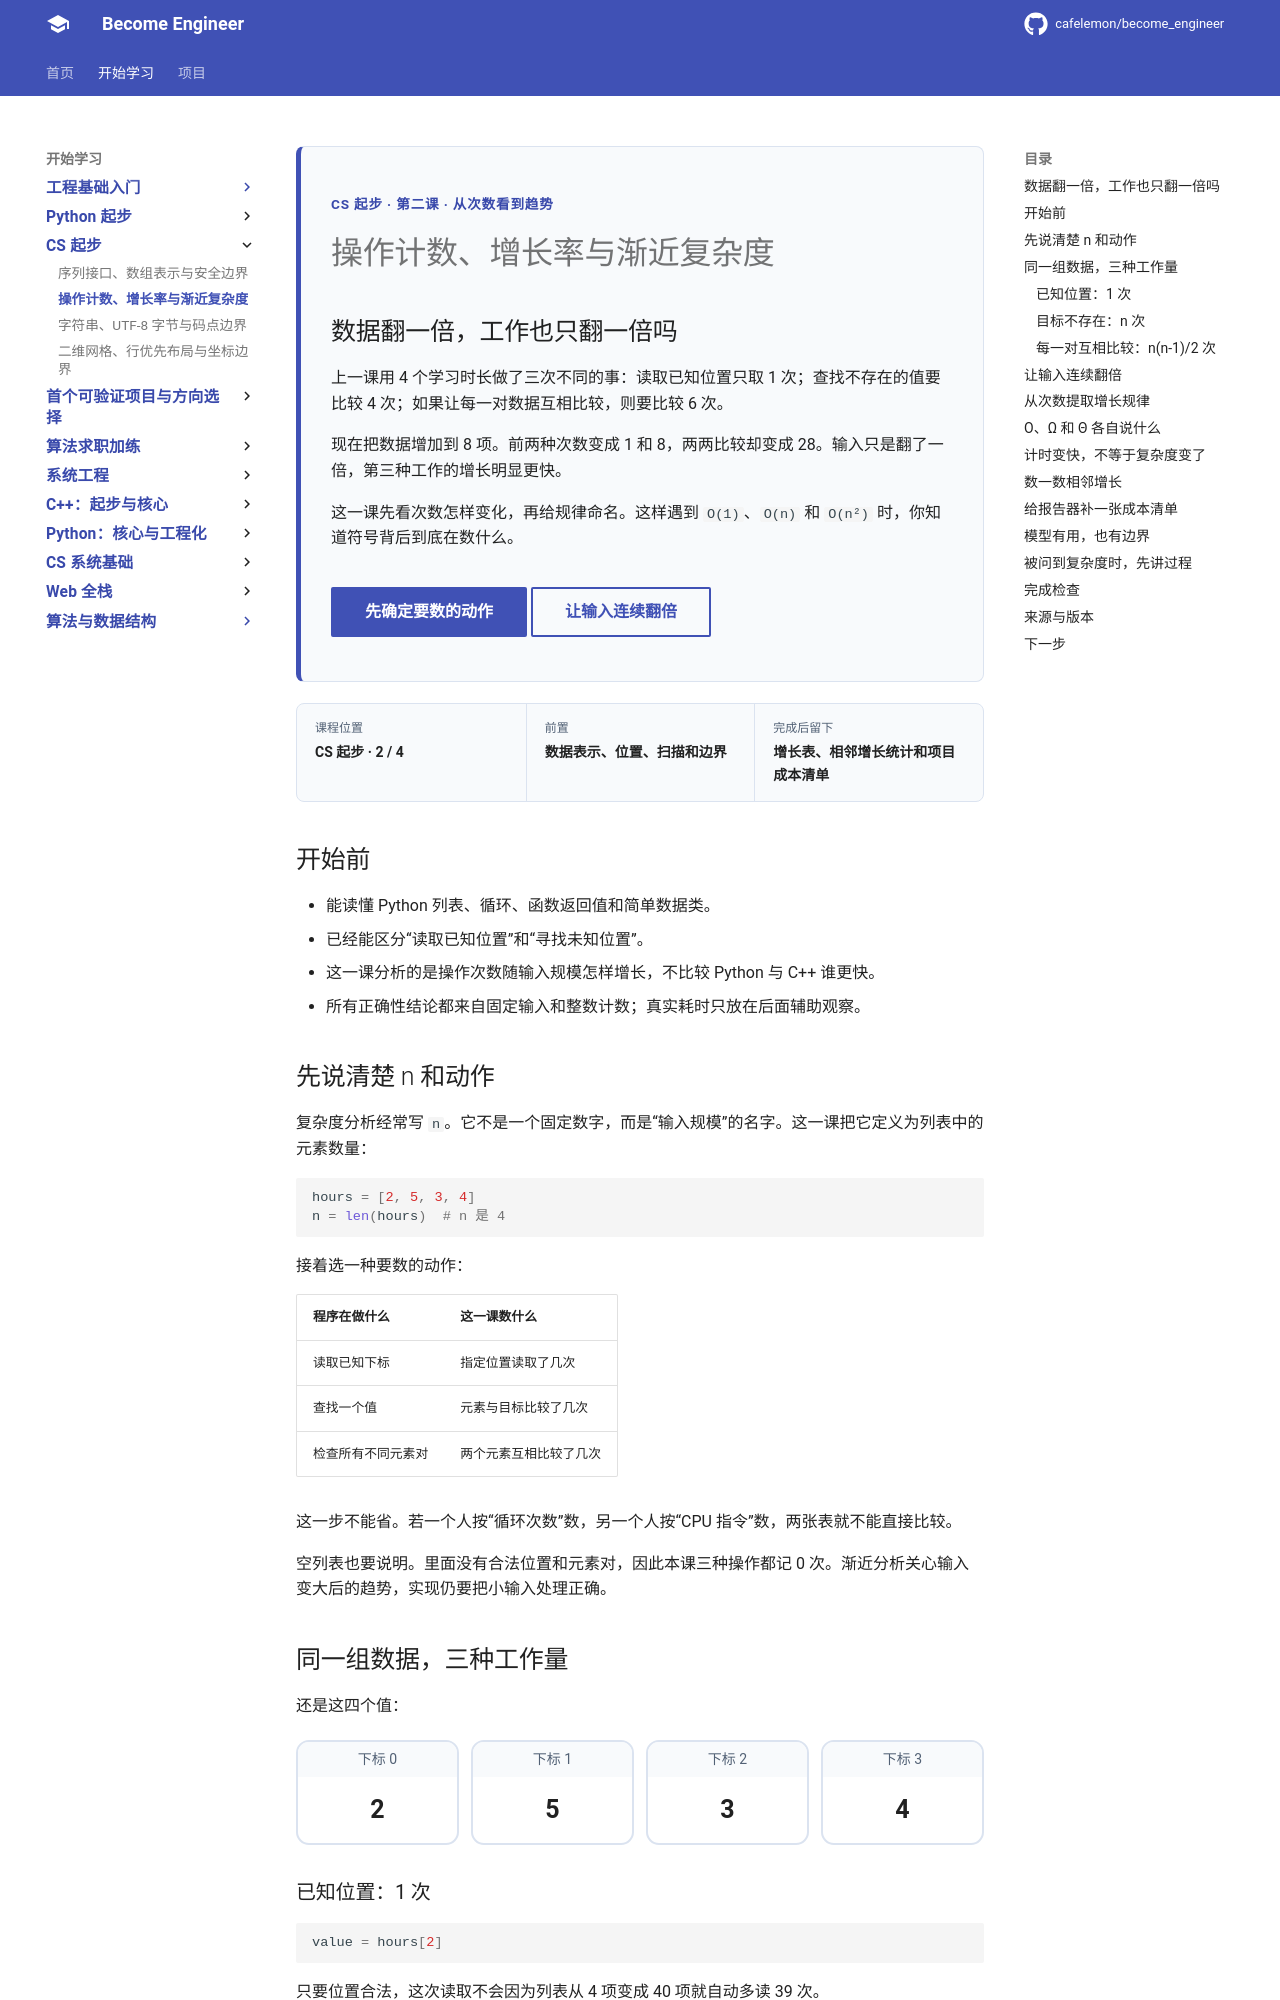

repository: cafelemon/become_engineer · page: learning-paths/cs-core/02-operation-count-growth-asymptotic-complexity/index.html · generator: mkdocs

<div class="be-tutor-mount" data-tutor-lesson="cs-core-02" aria-hidden="true"></div>

<section id="overview-growth" class="be-page-hero be-lesson-hero" data-learning-context="overview-growth" data-context-type="overview" markdown="1">

<span class="be-page-eyebrow">CS 起步 · 第二课 · 从次数看到趋势</span>

# 操作计数、增长率与渐近复杂度

## 数据翻一倍，工作也只翻一倍吗

上一课用 4 个学习时长做了三次不同的事：读取已知位置只取 1 次；查找不存在的值要比较 4 次；如果让每一对数据互相比较，则要比较 6 次。

现在把数据增加到 8 项。前两种次数变成 1 和 8，两两比较却变成 28。输入只是翻了一倍，第三种工作的增长明显更快。

这一课先看次数怎样变化，再给规律命名。这样遇到 <code>O(1)</code>、<code>O(n)</code> 和 <code>O(n²)</code> 时，你知道符号背后到底在数什么。

<div class="be-page-actions" markdown="1">
[先确定要数的动作](#concept-count){ .md-button .md-button--primary }
[让输入连续翻倍](#reproduce-growth){ .md-button }
</div>

</section>

<div class="be-lesson-overview">
  <div><span>课程位置</span><strong>CS 起步 · 2 / 4</strong></div>
  <div><span>前置</span><strong>数据表示、位置、扫描和边界</strong></div>
  <div><span>完成后留下</span><strong>增长表、相邻增长统计和项目成本清单</strong></div>
</div>

## 开始前

- 能读懂 Python 列表、循环、函数返回值和简单数据类。
- 已经能区分“读取已知位置”和“寻找未知位置”。
- 这一课分析的是操作次数随输入规模怎样增长，不比较 Python 与 C++ 谁更快。
- 所有正确性结论都来自固定输入和整数计数；真实耗时只放在后面辅助观察。

<section id="concept-count" data-learning-context="concept-count" data-context-type="concept" markdown="1">

## 先说清楚 n 和动作

复杂度分析经常写 <code>n</code>。它不是一个固定数字，而是“输入规模”的名字。这一课把它定义为列表中的元素数量：

~~~python
hours = [2, 5, 3, 4]
n = len(hours)  # n 是 4
~~~

接着选一种要数的动作：

| 程序在做什么 | 这一课数什么 |
| --- | --- |
| 读取已知下标 | 指定位置读取了几次 |
| 查找一个值 | 元素与目标比较了几次 |
| 检查所有不同元素对 | 两个元素互相比较了几次 |

这一步不能省。若一个人按“循环次数”数，另一个人按“CPU 指令”数，两张表就不能直接比较。

空列表也要说明。里面没有合法位置和元素对，因此本课三种操作都记 0 次。渐近分析关心输入变大后的趋势，实现仍要把小输入处理正确。

</section>

<section id="example-three-costs" data-learning-context="example-three-costs" data-context-type="example" markdown="1">

## 同一组数据，三种工作量

还是这四个值：

<div class="be-array-row" aria-label="四个学习时长">
  <div><span>下标 0</span><strong>2</strong></div>
  <div><span>下标 1</span><strong>5</strong></div>
  <div><span>下标 2</span><strong>3</strong></div>
  <div><span>下标 3</span><strong>4</strong></div>
</div>

### 已知位置：1 次

~~~python
value = hours[2]
~~~

只要位置合法，这次读取不会因为列表从 4 项变成 40 项就自动多读 39 次。

### 目标不存在：n 次

~~~python
for value in hours:
    if value == 9:
        break
~~~

要确认 9 不在列表里，四项都得比较。列表有 <code>n</code> 项时，最坏要比较 <code>n</code> 次。
